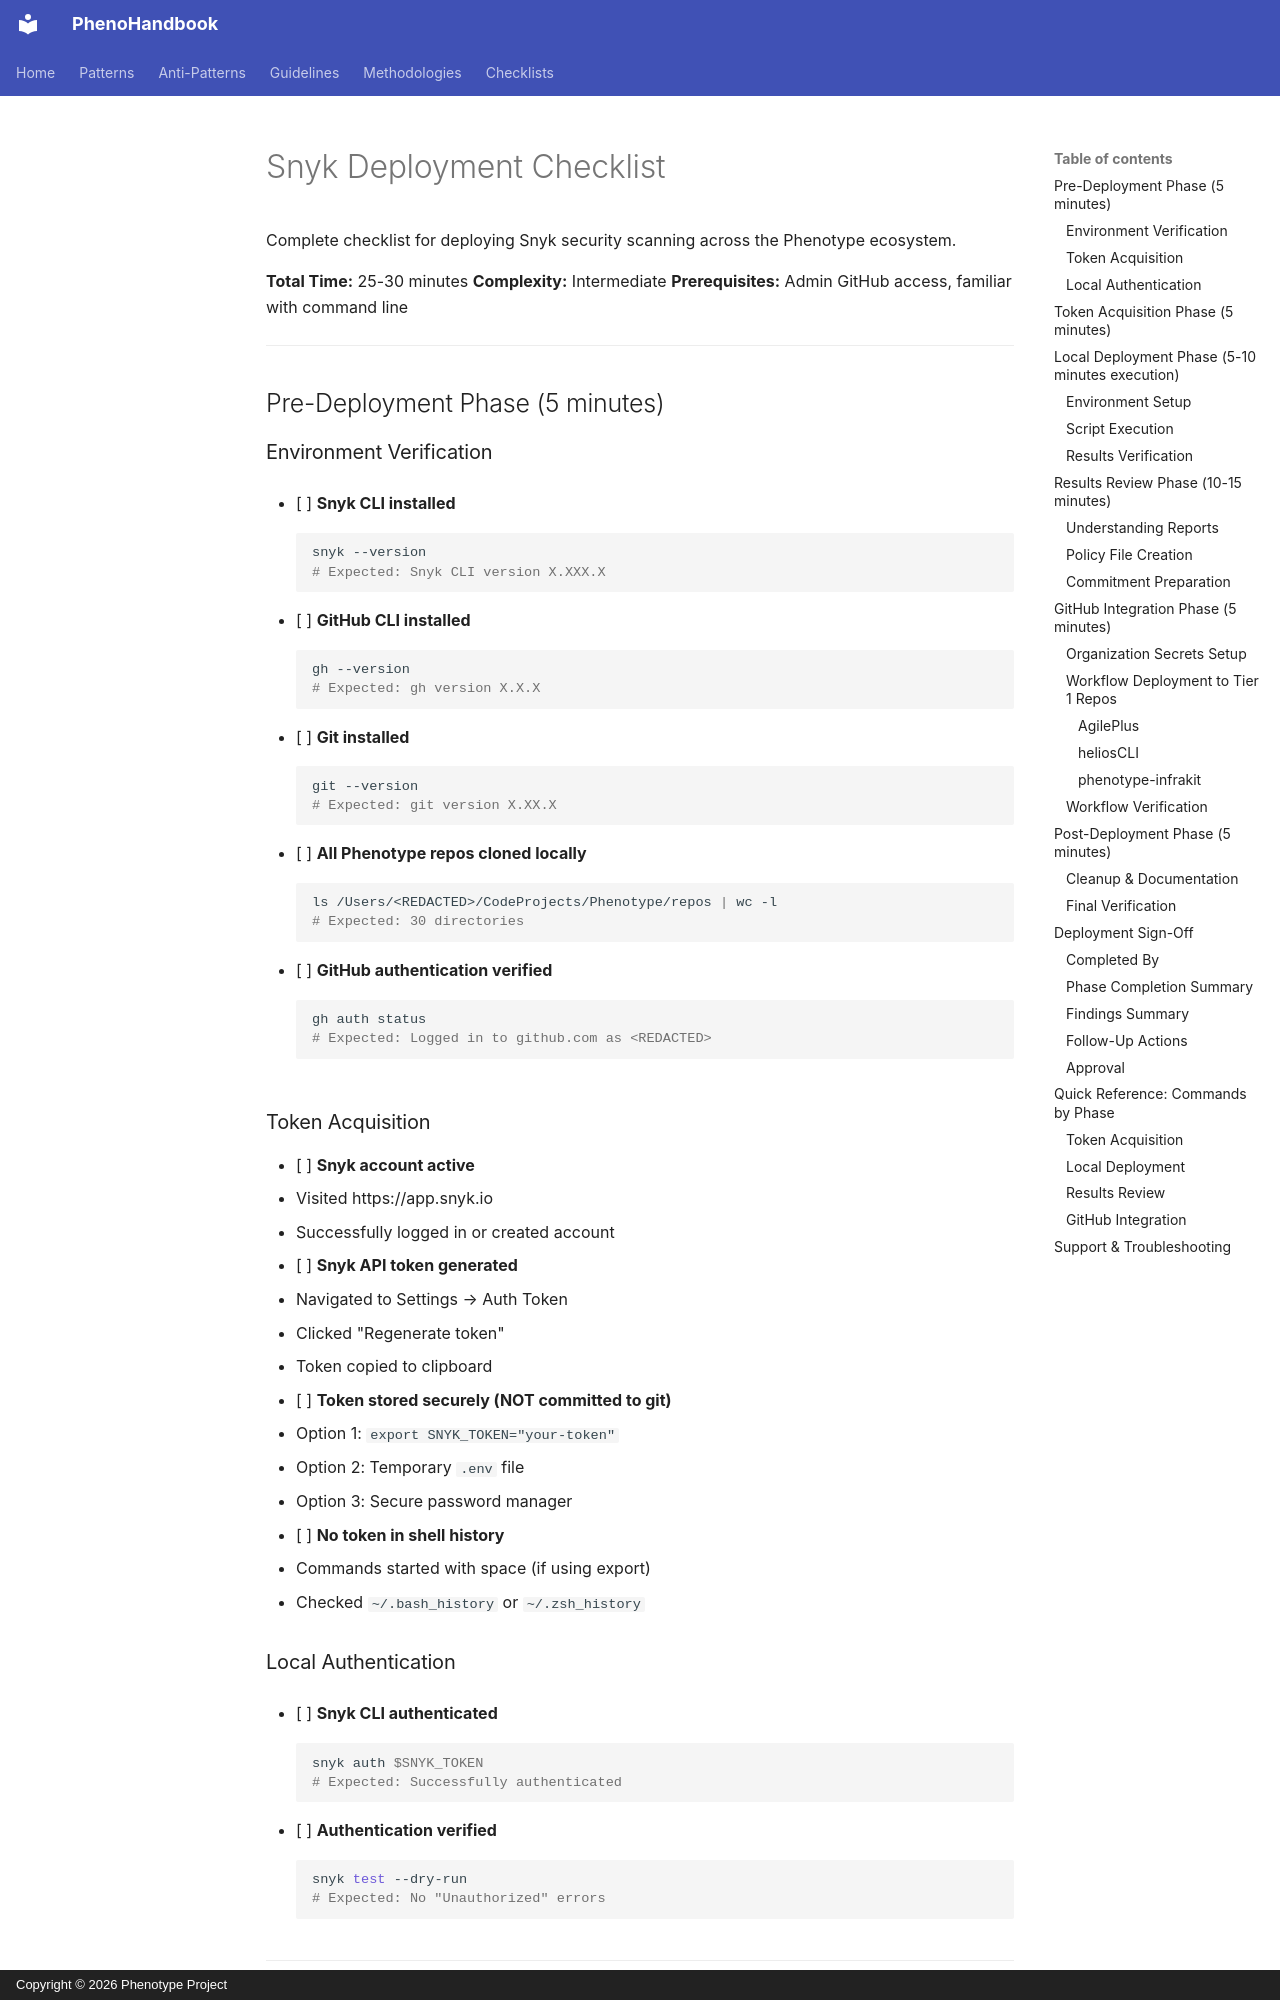

repository: KooshaPari/PhenoShared · page: guides/SNYK_DEPLOYMENT_CHECKLIST/index.html · generator: mkdocs · copyright: Copyright © 2026 Phenotype Project

# Snyk Deployment Checklist

Complete checklist for deploying Snyk security scanning across the Phenotype ecosystem.

**Total Time:** 25-30 minutes
**Complexity:** Intermediate
**Prerequisites:** Admin GitHub access, familiar with command line

---

## Pre-Deployment Phase (5 minutes)

### Environment Verification

- [ ] **Snyk CLI installed**
  ```bash
  snyk --version
  # Expected: Snyk CLI version X.XXX.X
  ```

- [ ] **GitHub CLI installed**
  ```bash
  gh --version
  # Expected: gh version X.X.X
  ```

- [ ] **Git installed**
  ```bash
  git --version
  # Expected: git version X.XX.X
  ```

- [ ] **All Phenotype repos cloned locally**
  ```bash
  ls /Users/<REDACTED>/CodeProjects/Phenotype/repos | wc -l
  # Expected: 30 directories
  ```

- [ ] **GitHub authentication verified**
  ```bash
  gh auth status
  # Expected: Logged in to github.com as <REDACTED>
  ```

### Token Acquisition

- [ ] **Snyk account active**
  - Visited https://app.snyk.io
  - Successfully logged in or created account

- [ ] **Snyk API token generated**
  - Navigated to Settings → Auth Token
  - Clicked "Regenerate token"
  - Token copied to clipboard

- [ ] **Token stored securely (NOT committed to git)**
  - Option 1: `export SNYK_TOKEN="your-token"`
  - Option 2: Temporary `.env` file
  - Option 3: Secure password manager

- [ ] **No token in shell history**
  - Commands started with space (if using export)
  - Checked `~/.bash_history` or `~/.zsh_history`

### Local Authentication

- [ ] **Snyk CLI authenticated**
  ```bash
  snyk auth $SNYK_TOKEN
  # Expected: Successfully authenticated
  ```

- [ ] **Authentication verified**
  ```bash
  snyk test --dry-run
  # Expected: No "Unauthorized" errors
  ```

---
